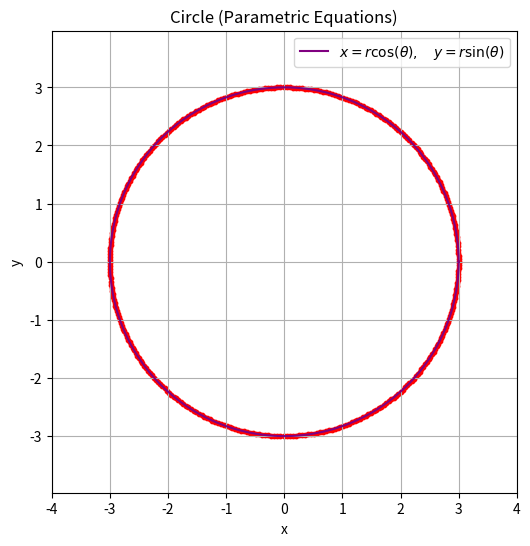

Generate this figure with matplotlib:
import numpy as np
import matplotlib.pyplot as plt

# Function to display theta, x, and y values
def display_values(theta, x, y):
    print("theta (degrees), x, and y values (Circle Parametric):")
    for i in range(len(theta)):
        print(f"theta = {np.degrees(theta[i]):.1f}°, x = {x[i]:.2f}, y = {y[i]:.2f}")

# Create the plot
def create_parametric_circle():
    # Define theta values from 0 to 2*pi
    theta = np.linspace(0, 2 * np.pi, 360)

    # Define radius
    r = 3  # radius of the circle

    # Calculate x and y using parametric equations
    x = r * np.cos(theta)
    y = r * np.sin(theta)

    # Display the theta, x, and y values
    display_values(theta, x, y)

    # Create the plot
    plt.figure(figsize=(6,6))
    plt.plot(x, y, label=r'$x = r\cos(\theta),\quad y = r\sin(\theta)$', color='purple')

    # Plot every point as a marker
    plt.scatter(x, y, color='red', s=10)

    # Label the axes
    plt.xlabel('x')
    plt.ylabel('y')

    # Add a title
    plt.title('Circle (Parametric Equations)')

    # Add a grid
    plt.grid(True)
    plt.legend()

    # Set equal aspect ratio
    plt.axis('equal')  # so the circle doesn't look like an ellipse

    # Set limits for better view
    plt.xlim(-r-1, r+1)
    plt.ylim(-r-1, r+1)

    # Show the plot
    plt.show()

# Call the function to create and display the circle
create_parametric_circle()
